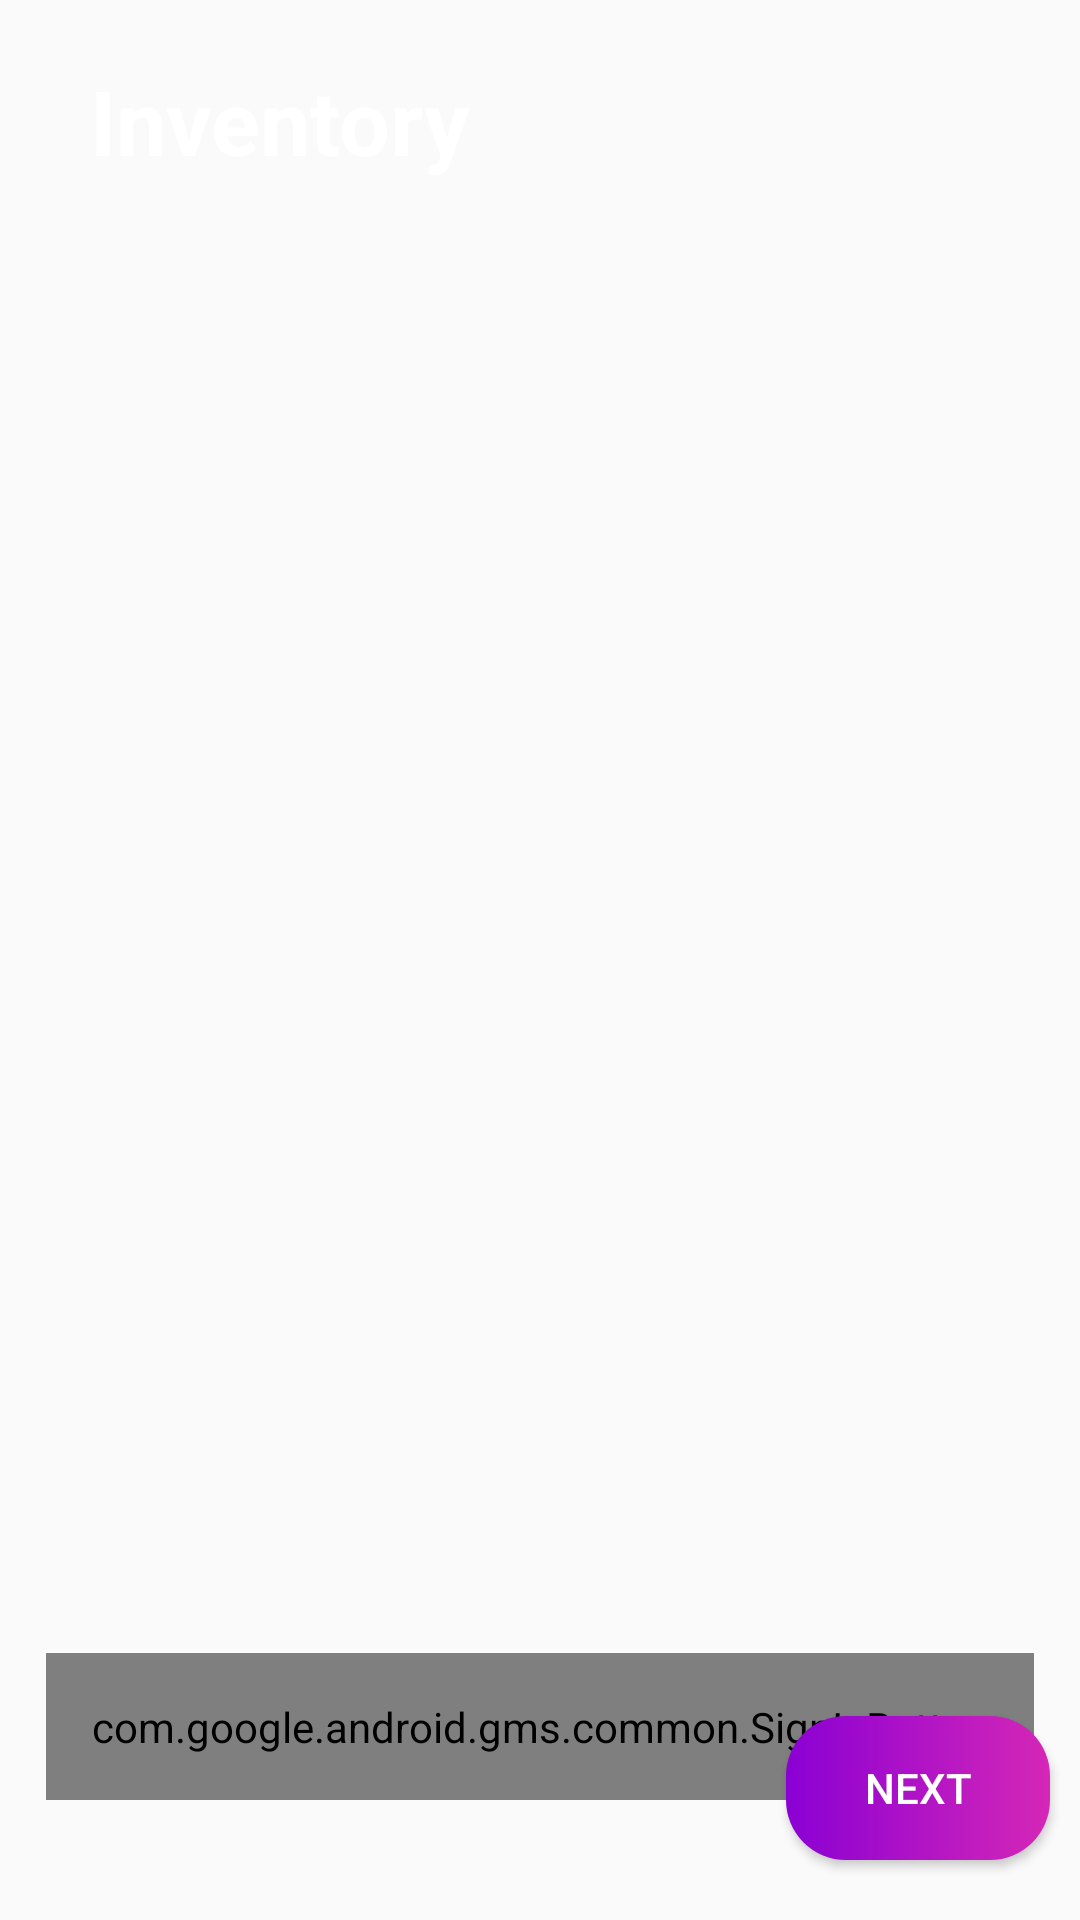

Write the Android layout XML for this screen, with the resource values it uses.
<!-- AndroidManifest.xml: activity theme NoActoionBar -->
<!-- res/layout/activity_main.xml -->
<?xml version="1.0" encoding="utf-8"?>
<androidx.constraintlayout.widget.ConstraintLayout xmlns:android="http://schemas.android.com/apk/res/android"
    xmlns:app="http://schemas.android.com/apk/res-auto"
    xmlns:tools="http://schemas.android.com/tools"
    android:layout_width="match_parent"
    android:layout_height="match_parent"
    tools:context=".MainActivity">


    <androidx.viewpager.widget.ViewPager
        android:id="@+id/viewpager"
        app:layout_constraintTop_toTopOf="parent"
        android:layout_width="match_parent"
        android:layout_height="600dp">


    </androidx.viewpager.widget.ViewPager>

    <com.google.android.gms.common.SignInButton
        android:id="@+id/google_sign"
        app:layout_constraintLeft_toLeftOf="parent"
        app:layout_constraintRight_toRightOf="parent"
        android:layout_width="wrap_content"
        android:layout_height="wrap_content"
        app:layout_constraintBottom_toTopOf="@+id/bottomlayout"
        android:padding="15dp"
        >

    </com.google.android.gms.common.SignInButton>

    <TextView
        android:id="@+id/heading"
        android:layout_width="wrap_content"
        android:layout_height="wrap_content"
        app:layout_constraintLeft_toLeftOf="parent"
        app:layout_constraintTop_toTopOf="parent"
        android:layout_marginLeft="30dp"
        android:layout_marginTop="20dp"
        android:text="Inventory"
        android:textStyle="bold"
        android:textColor="#fff"
        android:textSize="30sp"
        android:elevation="16dp"
        />
    <LinearLayout
        android:id="@+id/bottomlayout"
        android:layout_width="match_parent"
        android:layout_height="wrap_content"
        app:layout_constraintLeft_toLeftOf="parent"
        app:layout_constraintBottom_toBottomOf="parent"
        app:layout_constraintTop_toBottomOf="@+id/viewpager"
        android:orientation="horizontal"
        android:layout_marginBottom="40dp"
        >
    </LinearLayout>

    <androidx.appcompat.widget.AppCompatButton
        android:id="@+id/nextbutton"
        android:layout_width="wrap_content"
        android:layout_height="wrap_content"
        app:layout_constraintRight_toRightOf="parent"
        app:layout_constraintBottom_toBottomOf="parent"
        android:layout_marginBottom="20dp"
        android:layout_marginRight="10dp"
        android:background="@drawable/gradient_rounded_button"
        android:textColor="#fff"
        android:text="Next"
        />
    <Button
        android:id="@+id/backbutton"
        android:layout_width="wrap_content"
        android:layout_height="wrap_content"
        app:layout_constraintLeft_toLeftOf="parent"
        android:textColor="@color/colorPrimary"
        android:text="Back"
        app:layout_constraintBottom_toBottomOf="parent"
        android:layout_marginBottom="20dp"
        android:layout_marginLeft="10dp"
        android:background="@android:color/transparent"
        android:visibility="invisible"

        />


</androidx.constraintlayout.widget.ConstraintLayout>
<!-- resources referenced by this layout -->
<resources>
  <color name="colorPrimary">#8a00d4</color>
  <!-- drawable gradient_rounded_button (drawable) -->
  <?xml version="1.0" encoding="utf-8"?>
  <selector xmlns:android="http://schemas.android.com/apk/res/android" >
      <item >
          <shape android:shape="rectangle"  >
              <corners android:radius="20dp" />
              <gradient android:angle="180"
                  android:startColor="@color/colorPrimaryDark"
                  android:endColor="@color/colorPrimary" />
          </shape>
      </item>
  </selector>
  <style name="NoActoionBar" parent="Theme.AppCompat.Light.NoActionBar">
          <item name="colorPrimary">@color/colorPrimary</item>
          <item name="colorPrimaryDark">@color/colorPrimaryDark</item>
          <item name="colorAccent">@color/colorAccent</item>
      </style>
  <color name="colorPrimaryDark">#d527b7</color>
  <color name="colorAccent">#ff82c3</color>
</resources>
